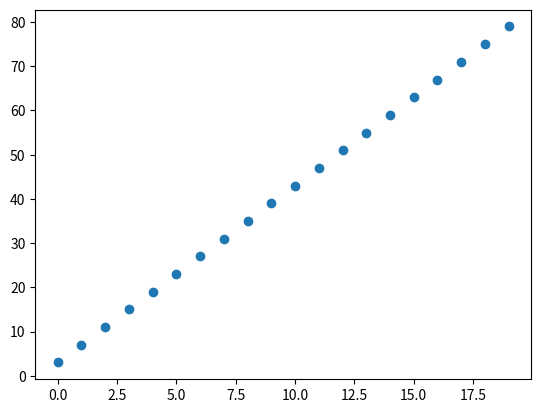

This figure's Python source:
import numpy as np
import pandas as pd
import matplotlib.pyplot as plt
import seaborn as sbn


n = 20
X = np.arange(n)
y = 4 * X + 3
plt.scatter(X, y)

on = np.ones((X.size, 1))

print(X.shape)
print(on.shape)

# note how the shapes are different a new axis must be added when trying to conecate the arrays
X2 = np.hstack((X[:, np.newaxis], on))

y = y[:, np.newaxis]


a = np.linalg.lstsq(X2, y, rcond=None) #least square function

print(a[0]) # note how the provided values

y_pred = a[0][0] * X + a[0][1]
